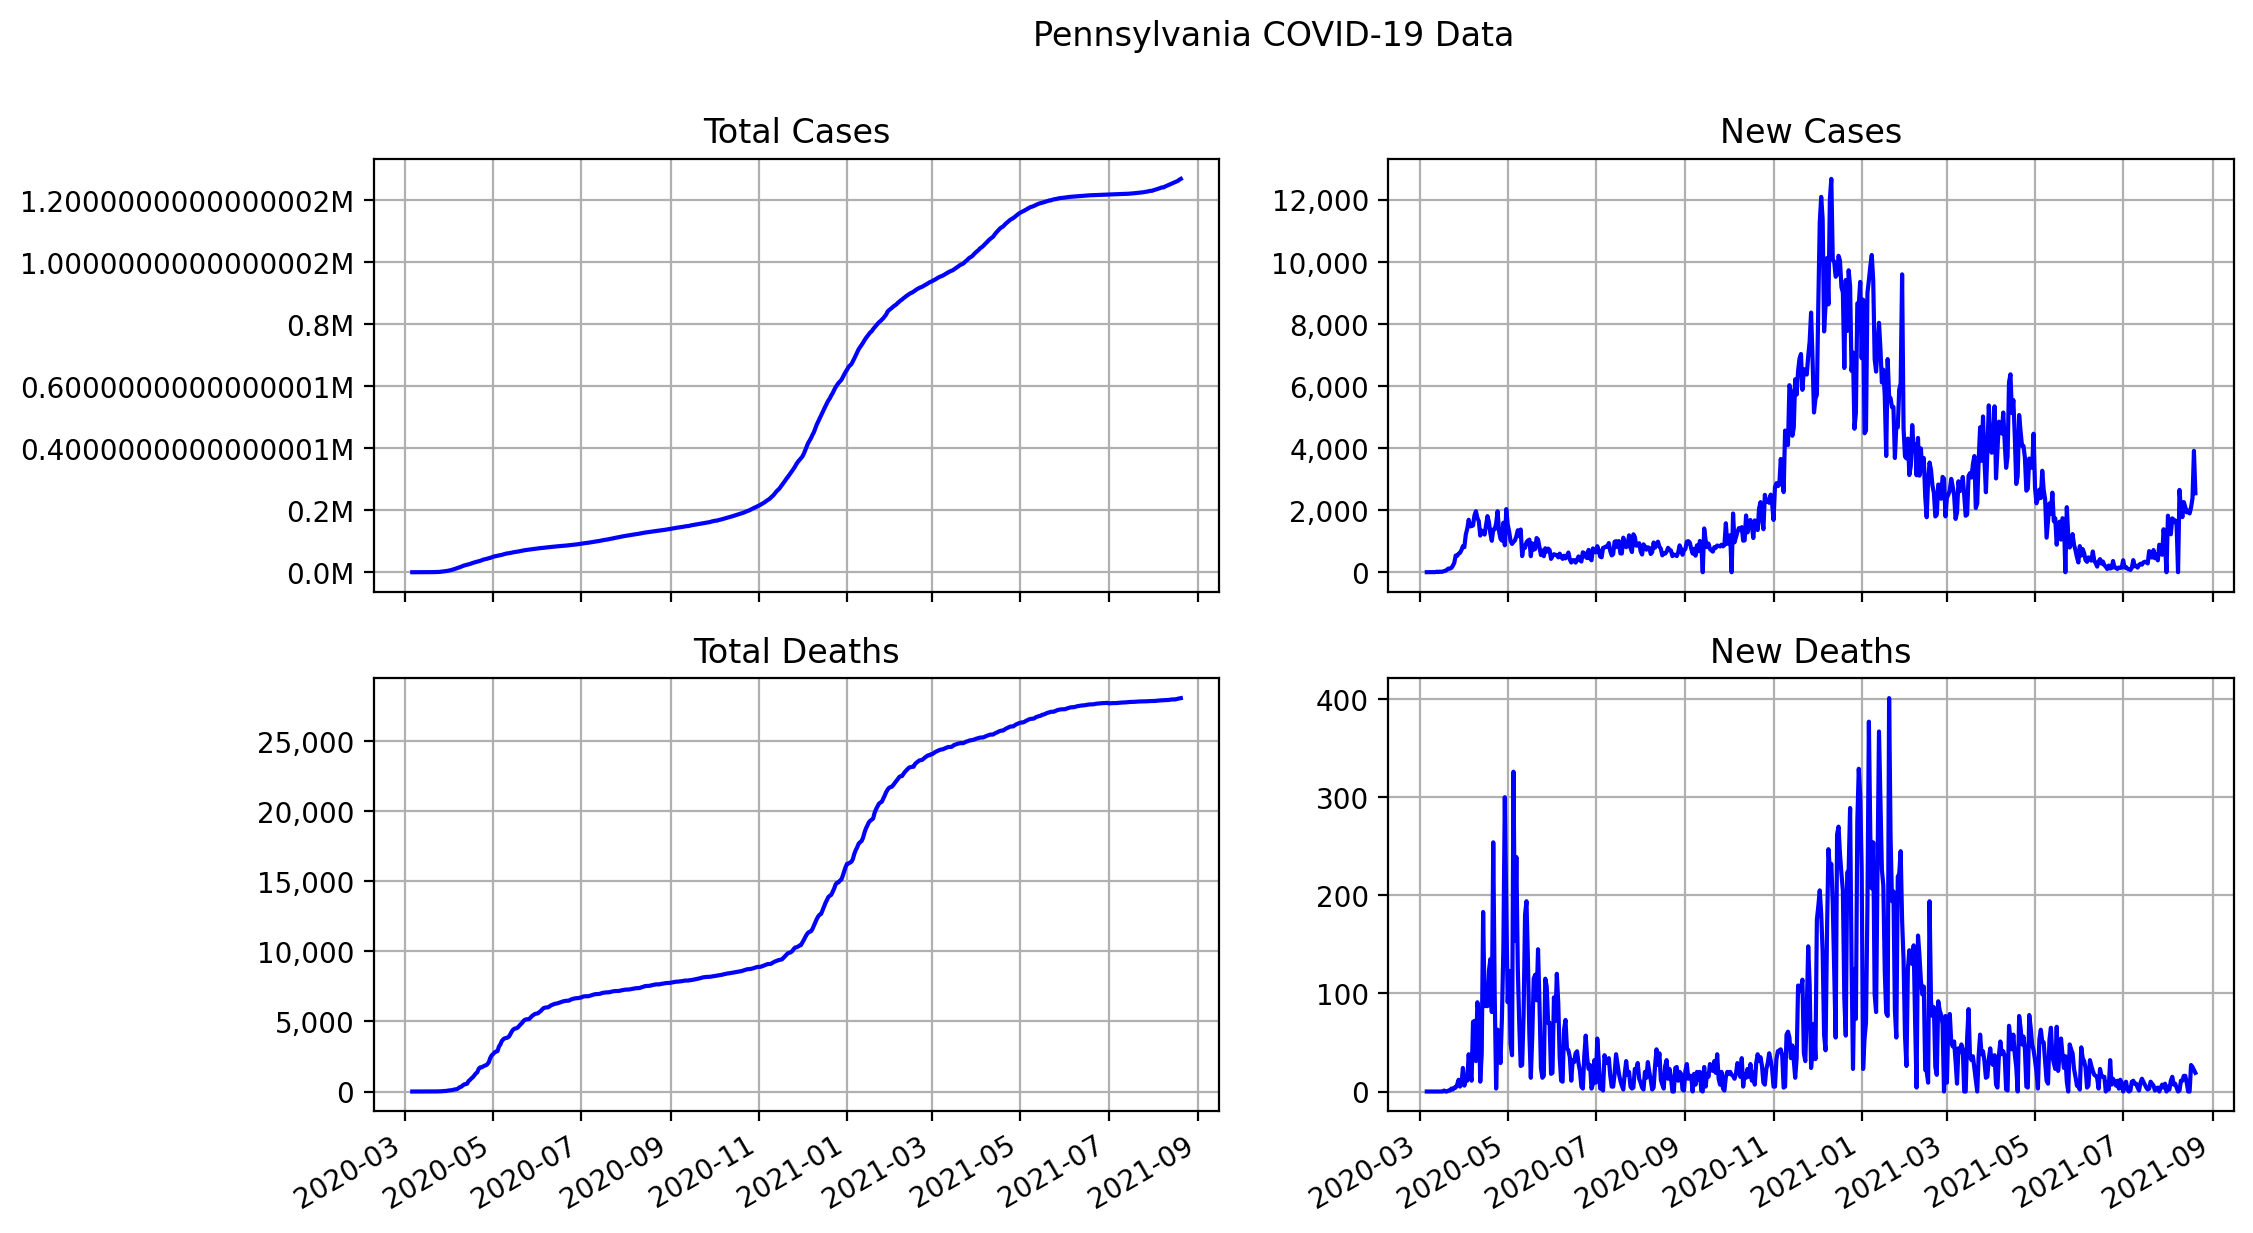

The table this chart was drawn from, first rows:
date, state, total cases, total deaths, new cases, new deaths
2020-03-06, Pennsylvania, 2, 0, 2, 0
2020-03-07, Pennsylvania, 4, 0, 2, 0
2020-03-08, Pennsylvania, 6, 0, 2, 0
2020-03-09, Pennsylvania, 10, 0, 4, 0
2020-03-10, Pennsylvania, 12, 0, 2, 0
2020-03-11, Pennsylvania, 16, 0, 4, 0
2020-03-12, Pennsylvania, 22, 0, 6, 0
2020-03-13, Pennsylvania, 41, 0, 19, 0
2020-03-14, Pennsylvania, 47, 0, 6, 0
2020-03-15, Pennsylvania, 68, 0, 21, 0
2020-03-16, Pennsylvania, 81, 0, 13, 0
2020-03-17, Pennsylvania, 101, 0, 20, 0
2020-03-18, Pennsylvania, 139, 1, 38, 1
2020-03-19, Pennsylvania, 187, 1, 48, 0
2020-03-20, Pennsylvania, 269, 1, 82, 0
2020-03-21, Pennsylvania, 388, 2, 119, 1
2020-03-22, Pennsylvania, 504, 3, 116, 1
2020-03-23, Pennsylvania, 644, 6, 140, 3
2020-03-24, Pennsylvania, 851, 8, 207, 2
2020-03-25, Pennsylvania, 1151, 12, 300, 4
2020-03-26, Pennsylvania, 1690, 16, 539, 4
2020-03-27, Pennsylvania, 2217, 23, 527, 7
2020-03-28, Pennsylvania, 2815, 35, 598, 12
2020-03-29, Pennsylvania, 3441, 40, 626, 5
2020-03-30, Pennsylvania, 4156, 48, 715, 8
2020-03-31, Pennsylvania, 4997, 72, 841, 24
2020-04-01, Pennsylvania, 5805, 78, 808, 6
2020-04-02, Pennsylvania, 7021, 91, 1216, 13
2020-04-03, Pennsylvania, 8420, 102, 1399, 11
2020-04-04, Pennsylvania, 10110, 140, 1690, 38
2020-04-05, Pennsylvania, 11590, 159, 1480, 19
2020-04-06, Pennsylvania, 13075, 170, 1485, 11
2020-04-07, Pennsylvania, 14582, 241, 1507, 71
2020-04-08, Pennsylvania, 16414, 313, 1832, 72
2020-04-09, Pennsylvania, 18379, 344, 1965, 31
2020-04-10, Pennsylvania, 20128, 435, 1749, 91
2020-04-11, Pennsylvania, 21774, 515, 1646, 80
2020-04-12, Pennsylvania, 22955, 525, 1181, 10
2020-04-13, Pennsylvania, 24295, 563, 1340, 38
2020-04-14, Pennsylvania, 25591, 746, 1296, 183
2020-04-15, Pennsylvania, 26804, 833, 1213, 87
2020-04-16, Pennsylvania, 28314, 940, 1510, 107
2020-04-17, Pennsylvania, 30121, 1027, 1807, 87
2020-04-18, Pennsylvania, 31742, 1150, 1621, 123
2020-04-19, Pennsylvania, 32992, 1285, 1250, 135
2020-04-20, Pennsylvania, 34005, 1366, 1013, 81
2020-04-21, Pennsylvania, 35384, 1620, 1379, 254
2020-04-22, Pennsylvania, 36763, 1720, 1379, 100
2020-04-23, Pennsylvania, 38334, 1723, 1571, 3
2020-04-24, Pennsylvania, 40298, 1786, 1964, 63
2020-04-25, Pennsylvania, 41626, 1842, 1328, 56
2020-04-26, Pennsylvania, 42709, 1871, 1083, 29
2020-04-27, Pennsylvania, 43728, 1946, 1019, 75
2020-04-28, Pennsylvania, 45323, 2092, 1595, 146
2020-04-29, Pennsylvania, 46191, 2392, 868, 300
2020-04-30, Pennsylvania, 48224, 2580, 2033, 188
2020-05-01, Pennsylvania, 49764, 2671, 1540, 91
2020-05-02, Pennsylvania, 51071, 2794, 1307, 123
2020-05-03, Pennsylvania, 52079, 2843, 1008, 49
2020-05-04, Pennsylvania, 52992, 2880, 913, 37
... 473 more rows
